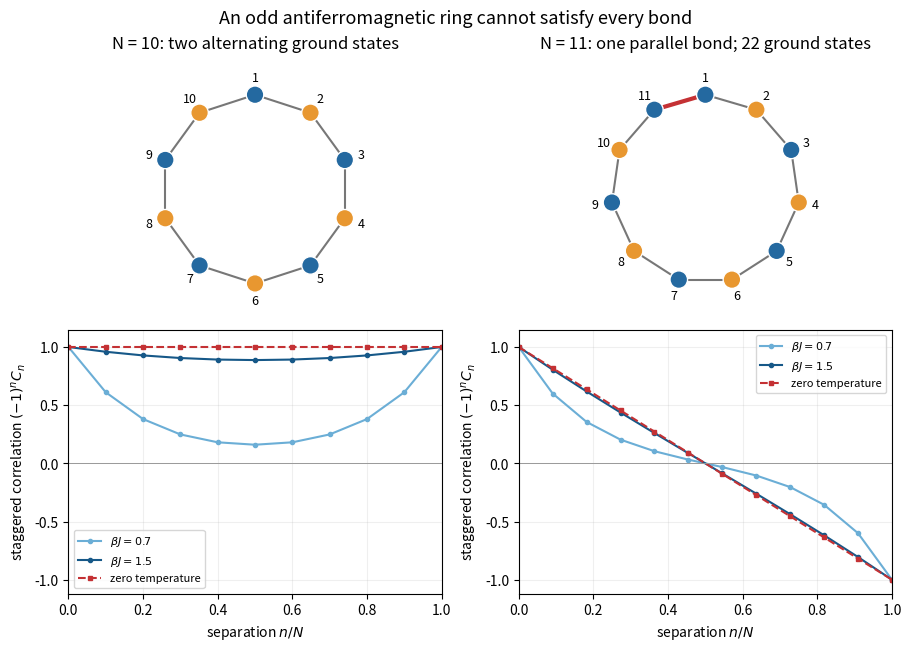

Recreate this plot in Python.
"""Generate the original ring-parity figure in the current working directory.

Tested with Python 3.14.4, NumPy 2.3.5 and Matplotlib 3.10.7.
Dependencies are declared in the repository pyproject.toml.
"""

from pathlib import Path
import os

os.environ.setdefault("MPLCONFIGDIR", "/tmp/oxford-2025-aqt-matplotlib")

import matplotlib

matplotlib.use("Agg")
import matplotlib.pyplot as plt
import numpy as np


def main():
    root = Path.cwd()
    plt.rcParams.update({"font.size": 10, "figure.facecolor": "white", "axes.facecolor": "white"})
    fig, axes = plt.subplots(2, 2, figsize=(9, 6.4), layout="constrained")
    for col, count in enumerate((10, 11)):
        ax = axes[0, col]
        angles = np.pi / 2 - 2 * np.pi * np.arange(count) / count
        points = np.column_stack((np.cos(angles), np.sin(angles)))
        spins = (-1) ** np.arange(count)
        for j in range(count):
            k = (j + 1) % count
            bad = spins[j] == spins[k]
            ax.plot(points[[j, k], 0], points[[j, k], 1], color="#c43134" if bad else "#777777", linewidth=3 if bad else 1.5)
        ax.scatter(points[:, 0], points[:, 1], s=160, c=np.where(spins > 0, "#2469a0", "#e89730"), edgecolors="white", linewidths=1, zorder=3)
        for j, xy in enumerate(points):
            ax.text(*(1.18 * xy), str(j + 1), ha="center", va="center", fontsize=9)
        ax.set(xlim=(-1.45, 1.45), ylim=(-1.4, 1.4), aspect="equal")
        ax.axis("off")
        ax.set_title(f"N = {count}: " + ("two alternating ground states" if count % 2 == 0 else "one parallel bond; 22 ground states"))
        ax = axes[1, col]
        n = np.arange(count + 1)
        for coupling, color in ((0.7, "#6baed6"), (1.5, "#165888")):
            t = -np.tanh(coupling)
            correlation = (t ** n + t ** (count - n)) / (1 + t ** count)
            ax.plot(n / count, (-1) ** n * correlation, "o-", ms=3, color=color, label=rf"$\beta J={coupling}$")
        limit = np.ones_like(n, dtype=float) if count % 2 == 0 else 1 - 2 * n / count
        ax.plot(n / count, limit, "s--", ms=3, color="#c43134", label="zero temperature")
        ax.axhline(0, color="#999999", lw=0.7)
        ax.set(xlabel=r"separation $n/N$", ylabel=r"staggered correlation $(-1)^n C_n$", ylim=(-1.12, 1.15), xlim=(0, 1))
        ax.legend(fontsize=8, loc="lower left" if count % 2 == 0 else "upper right")
        ax.grid(alpha=0.2)
    fig.suptitle("An odd antiferromagnetic ring cannot satisfy every bond", fontsize=13)
    output = root / "2025-ring-parity.png"
    output.parent.mkdir(parents=True, exist_ok=True)
    fig.savefig(output, dpi=135, facecolor="white", transparent=False)
    plt.close(fig)


if __name__ == "__main__":
    main()
